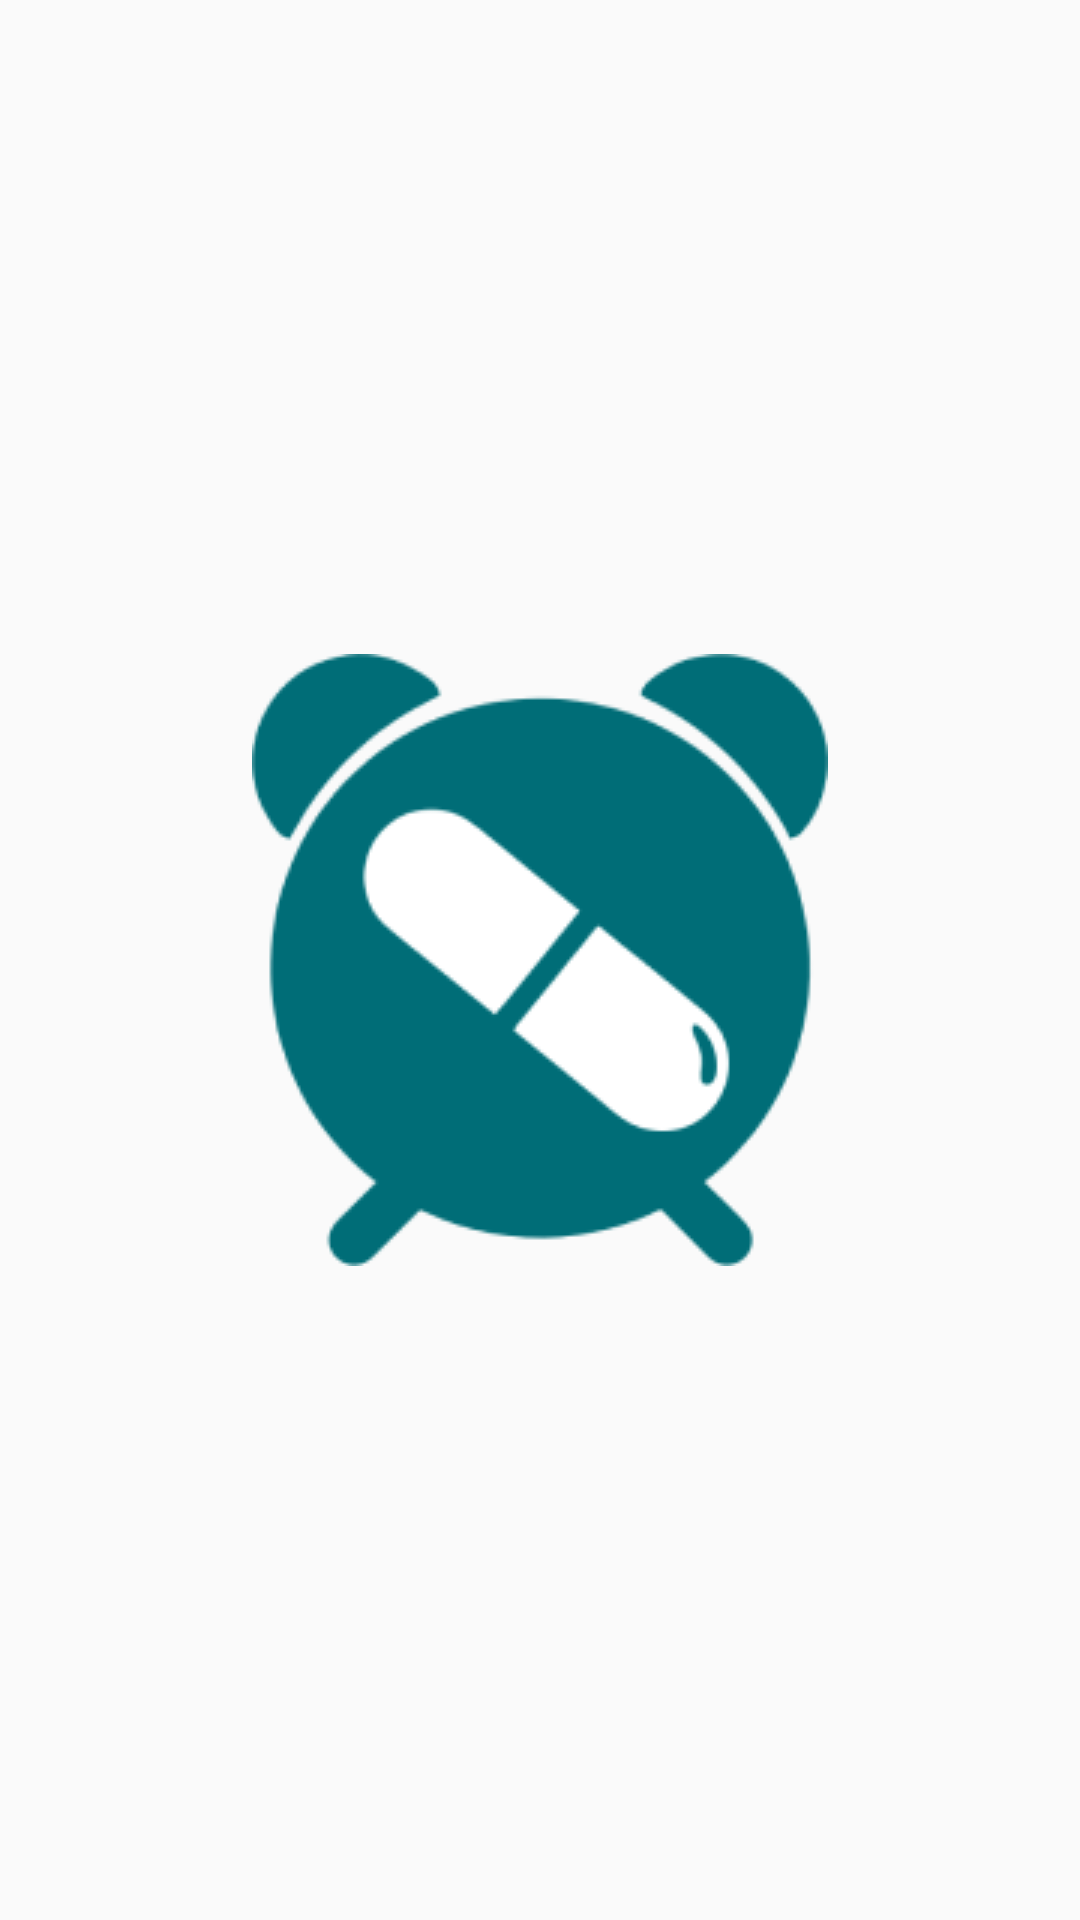

Write the Android layout XML for this screen, with the resource values it uses.
<!-- AndroidManifest.xml: application theme Theme.IngatObat -->
<!-- res/layout/activity_splash_screen.xml -->
<?xml version="1.0" encoding="utf-8"?>
<RelativeLayout xmlns:android="http://schemas.android.com/apk/res/android"
    xmlns:app="http://schemas.android.com/apk/res-auto"
    xmlns:tools="http://schemas.android.com/tools"
    android:layout_width="match_parent"
    android:layout_height="match_parent"
    android:gravity="center"
    tools:context=".SplashScreen">

    <ImageView
        android:id="@+id/logo"
        android:layout_width="wrap_content"
        android:layout_height="wrap_content"
        android:src="@drawable/ic_logo_ingat_obatt" />

</RelativeLayout>
<!-- resources referenced by this layout -->
<resources>
  <!-- drawable ic_logo_ingat_obatt: png bitmap (drawable, 12012 bytes) -->
  <style name="Theme.IngatObat" parent="Base.Theme.IngatObat" />
  <style name="Base.Theme.IngatObat" parent="Theme.AppCompat.Light.NoActionBar">
          
          
      </style>
</resources>
